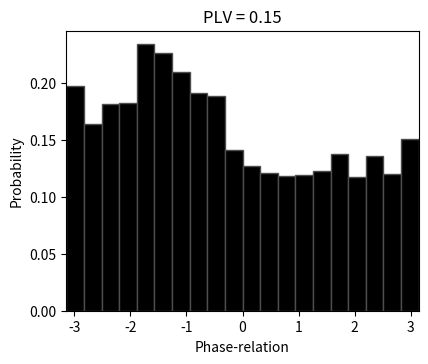

This chart was generated by the following Python code:
import numpy as np
import matplotlib.pyplot as plt
from scipy.signal import butter, filtfilt, hilbert
import time

# Task 1-5 initializations
input_net1 = 9  # excitatory input to network 1
input_net2 = 12  # excitatory input to network 2
cop_val = 0.1  # cross-network connection strength

# Number of excitatory and inhibitory neurons
Ne1, Ne2 = 200, 200
Ni1, Ni2 = 50, 50
Ne, Ni = Ne1 + Ne2, Ni1 + Ni2
Ntot = Ne + Ni

# Parameters a, b, c, d
a = np.concatenate([0.02 * np.ones(Ne), 0.1 * np.ones(Ni)])
b = np.concatenate([0.2 * np.ones(Ne), 0.2 * np.ones(Ni)])
c = np.concatenate([-65 * np.ones(Ne), -65 * np.ones(Ni)])
d = np.concatenate([8 * np.ones(Ne), 2 * np.ones(Ni)])

# Initial values
v = -65 * np.ones(Ntot)
u = b * v
firings = []
simulation_time = 10000
dt = 1

# Input strength
mean_E = np.concatenate([input_net1 * np.ones(Ne1), input_net2 * np.ones(Ne2)])
mean_I = np.concatenate([4 * np.ones(Ni1), 4 * np.ones(Ni2)])
var_E = var_I = 3

gampa = np.zeros(Ne)
gaba = np.zeros(Ni)
decay_ampa, decay_gaba = 1, 7
rise_ampa, rise_gaba = 0.15, 0.2

# Connectivity matrix
EE, EI, IE, II = 0.05, 0.4, 0.3, 0.2
EE2, EI2, IE2, II2 = 0.05, 0.4, 0.3, 0.2
C1 = C2 = C3 = C4 = cop_val / 4

S = np.zeros((Ntot, Ntot))

# Indices for excitatory/inhibitory neurons
E1_ind = np.arange(Ne1)
E2_ind = np.arange(Ne1, Ne1 + Ne2)
I1_ind = np.arange(Ne, Ne + Ni1)
I2_ind = np.arange(Ne + Ni1, Ne + Ni)

# Within network connectivity
S[np.ix_(E1_ind, E1_ind)] = EE * np.random.rand(Ne1, Ne1)
S[np.ix_(E2_ind, E2_ind)] = EE2 * np.random.rand(Ne2, Ne2)
S[np.ix_(I1_ind, E1_ind)] = EI * np.random.rand(Ni1, Ne1)
S[np.ix_(I2_ind, E2_ind)] = EI2 * np.random.rand(Ni2, Ne2)
S[np.ix_(E1_ind, I1_ind)] = -IE * np.random.rand(Ne1, Ni1)
S[np.ix_(E2_ind, I2_ind)] = -IE2 * np.random.rand(Ne2, Ni2)
S[np.ix_(I1_ind, I1_ind)] = -II * np.random.rand(Ni1, Ni1)
S[np.ix_(I2_ind, I2_ind)] = -II2 * np.random.rand(Ni2, Ni2)

# Between network connectivity
S[np.ix_(I2_ind, E1_ind)] = C2 * np.random.rand(Ni2, Ne1)
S[np.ix_(I1_ind, E2_ind)] = C1 * np.random.rand(Ni1, Ne2)
S[np.ix_(E2_ind, E1_ind)] = C3 * np.random.rand(Ne2, Ne1)
S[np.ix_(E1_ind, E2_ind)] = C4 * np.random.rand(Ne1, Ne2)

# Simulation loop
start_time = time.time()
for t in range(0, simulation_time, dt):
    I = np.concatenate([var_E * np.random.randn(Ne) + mean_E, var_I * np.random.randn(Ni) + mean_I])
    fired = np.where(v >= 30)[0]
    firings.extend([(t, neuron) for neuron in fired])
    v[fired] = c[fired]
    u[fired] += d[fired]
    
    gampa += dt * (0.3 * ((1 + np.tanh(v[:Ne] / 10 + 2)) / 2 * (1 - gampa) / rise_ampa - gampa / decay_ampa))
    gaba += dt * (0.3 * ((1 + np.tanh(v[Ne:] / 10 + 2)) / 2 * (1 - gaba) / rise_gaba - gaba / decay_gaba))
    
    I += S @ np.concatenate([gampa, gaba])
    v += 0.5 * (0.04 * v ** 2 + 5 * v + 140 - u + I)
    v += 0.5 * (0.04 * v ** 2 + 5 * v + 140 - u + I)
    u += a * (b * v - u)

end_time = time.time()
print(f'Simulation finished in {end_time - start_time:.2f} seconds')

# Spike probability and phase relation
firings = np.array(firings)
excpop1 = np.where((firings[:, 1] > 0) & (firings[:, 1] <= Ne1))[0]
excpop2 = np.where((firings[:, 1] > Ne1) & (firings[:, 1] <= Ne))[0]
inhpop1 = np.where((firings[:, 1] > Ne) & (firings[:, 1] <= Ne + Ni1))[0]
inhpop2 = np.where((firings[:, 1] > Ne + Ni1) & (firings[:, 1] <= Ne + Ni))[0]

# Population signal
signal1, _ = np.histogram(firings[excpop1, 0], bins=np.arange(0, simulation_time + 1))
signal2, _ = np.histogram(firings[excpop2, 0], bins=np.arange(0, simulation_time + 1))

# Filtering signals
Fn = 500
Fbp = [25, 55]
B, A = butter(4, [min(Fbp) / Fn, max(Fbp) / Fn], btype='bandpass')
signal1 = filtfilt(B, A, signal1[300:])
signal2 = filtfilt(B, A, signal2[300:])

# Phase relation
p1 = np.angle(hilbert(signal1))
p2 = np.angle(hilbert(signal2))
px = np.angle(np.exp(1j * p1) / np.exp(1j * p2))

# PLOTTING %%%%%%%%%%%
plt.figure(figsize=(10, 8))


# Phase-relation histogram
plt.subplot(2, 2, 2)
n, bins, _ = plt.hist(px, bins=20, density=True, color='black', edgecolor=[0.3, 0.3, 0.3])
plt.xlim([-np.pi, np.pi])
plt.xlabel('Phase-relation')
plt.ylabel('Probability')
plt.title(f'PLV = {np.abs(np.mean(np.exp(1j * px))):.2f}')
plt.show()


